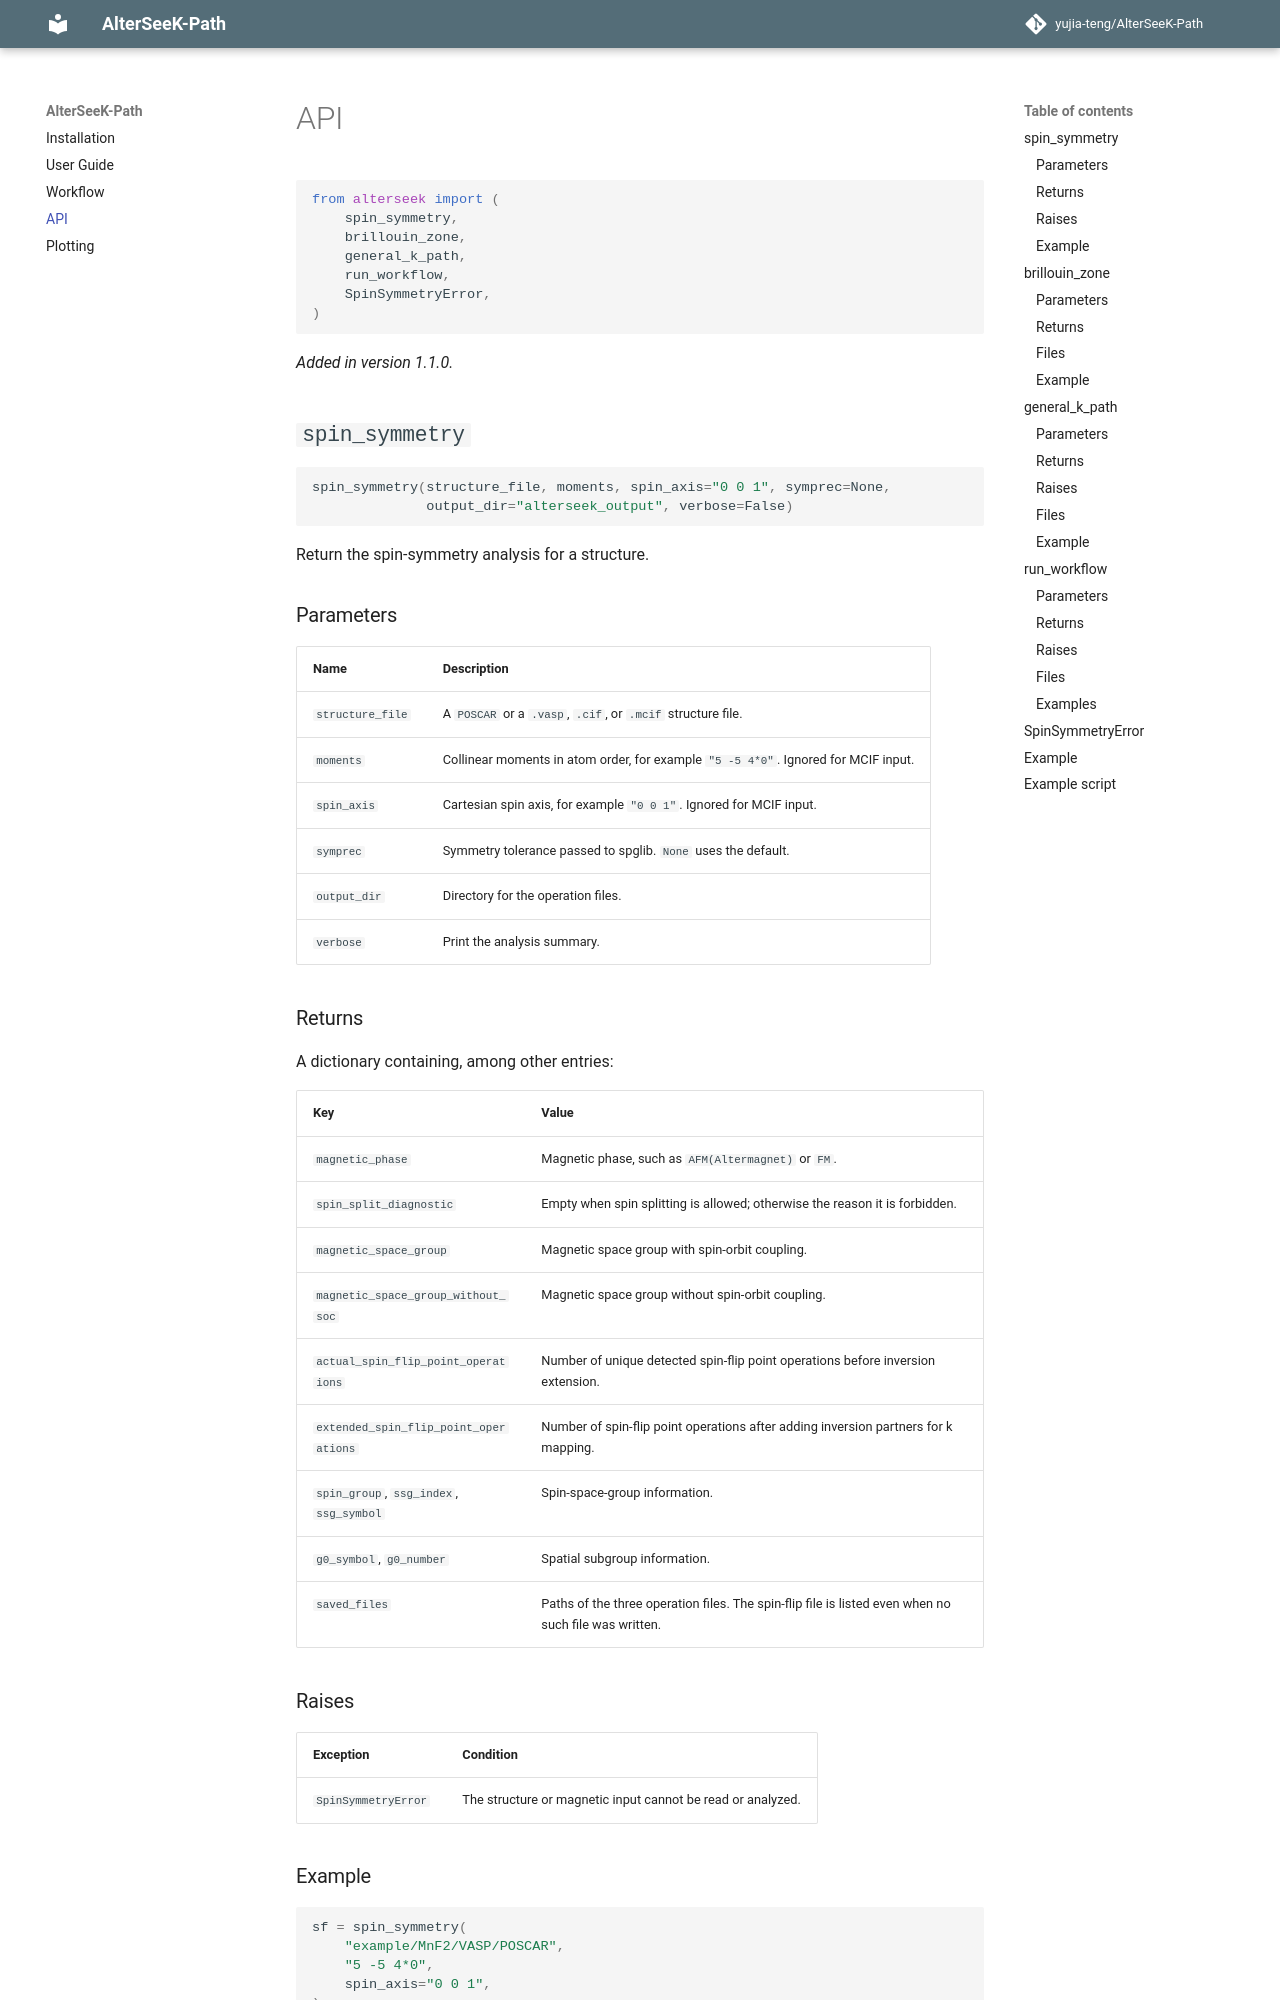

repository: yujia-teng/AlterSeeK-Path · page: api/index.html · generator: mkdocs

# API

```python
from alterseek import (
    spin_symmetry,
    brillouin_zone,
    general_k_path,
    run_workflow,
    SpinSymmetryError,
)
```

*Added in version 1.1.0.*

## `spin_symmetry`

```python
spin_symmetry(structure_file, moments, spin_axis="0 0 1", symprec=None,
              output_dir="alterseek_output", verbose=False)
```

Return the spin-symmetry analysis for a structure.

### Parameters

| Name | Description |
|------|-------------|
| `structure_file` | A `POSCAR` or a `.vasp`, `.cif`, or `.mcif` structure file. |
| `moments` | Collinear moments in atom order, for example `"5 -5 4*0"`. Ignored for MCIF input. |
| `spin_axis` | Cartesian spin axis, for example `"0 0 1"`. Ignored for MCIF input. |
| `symprec` | Symmetry tolerance passed to spglib. `None` uses the default. |
| `output_dir` | Directory for the operation files. |
| `verbose` | Print the analysis summary. |

### Returns

A dictionary containing, among other entries:

| Key | Value |
|-----|-------|
| `magnetic_phase` | Magnetic phase, such as `AFM(Altermagnet)` or `FM`. |
| `spin_split_diagnostic` | Empty when spin splitting is allowed; otherwise the reason it is forbidden. |
| `magnetic_space_group` | Magnetic space group with spin-orbit coupling. |
| `magnetic_space_group_without_soc` | Magnetic space group without spin-orbit coupling. |
| `actual_spin_flip_point_operations` | Number of unique detected spin-flip point operations before inversion extension. |
| `extended_spin_flip_point_operations` | Number of spin-flip point operations after adding inversion partners for k mapping. |
| `spin_group`, `ssg_index`, `ssg_symbol` | Spin-space-group information. |
| `g0_symbol`, `g0_number` | Spatial subgroup information. |
| `saved_files` | Paths of the three operation files. The spin-flip file is listed even when no such file was written. |

### Raises

| Exception | Condition |
|-----------|-----------|
| `SpinSymmetryError` | The structure or magnetic input cannot be read or analyzed. |

### Example

```python
sf = spin_symmetry(
    "example/MnF2/VASP/POSCAR",
    "5 -5 4*0",
    spin_axis="0 0 1",
)
sf["magnetic_phase"]
# 'AFM(Altermagnet)'

sf["magnetic_space_group_without_soc"]
# "P4_2'/mn'm (BNS 136.498), Type III"
```
